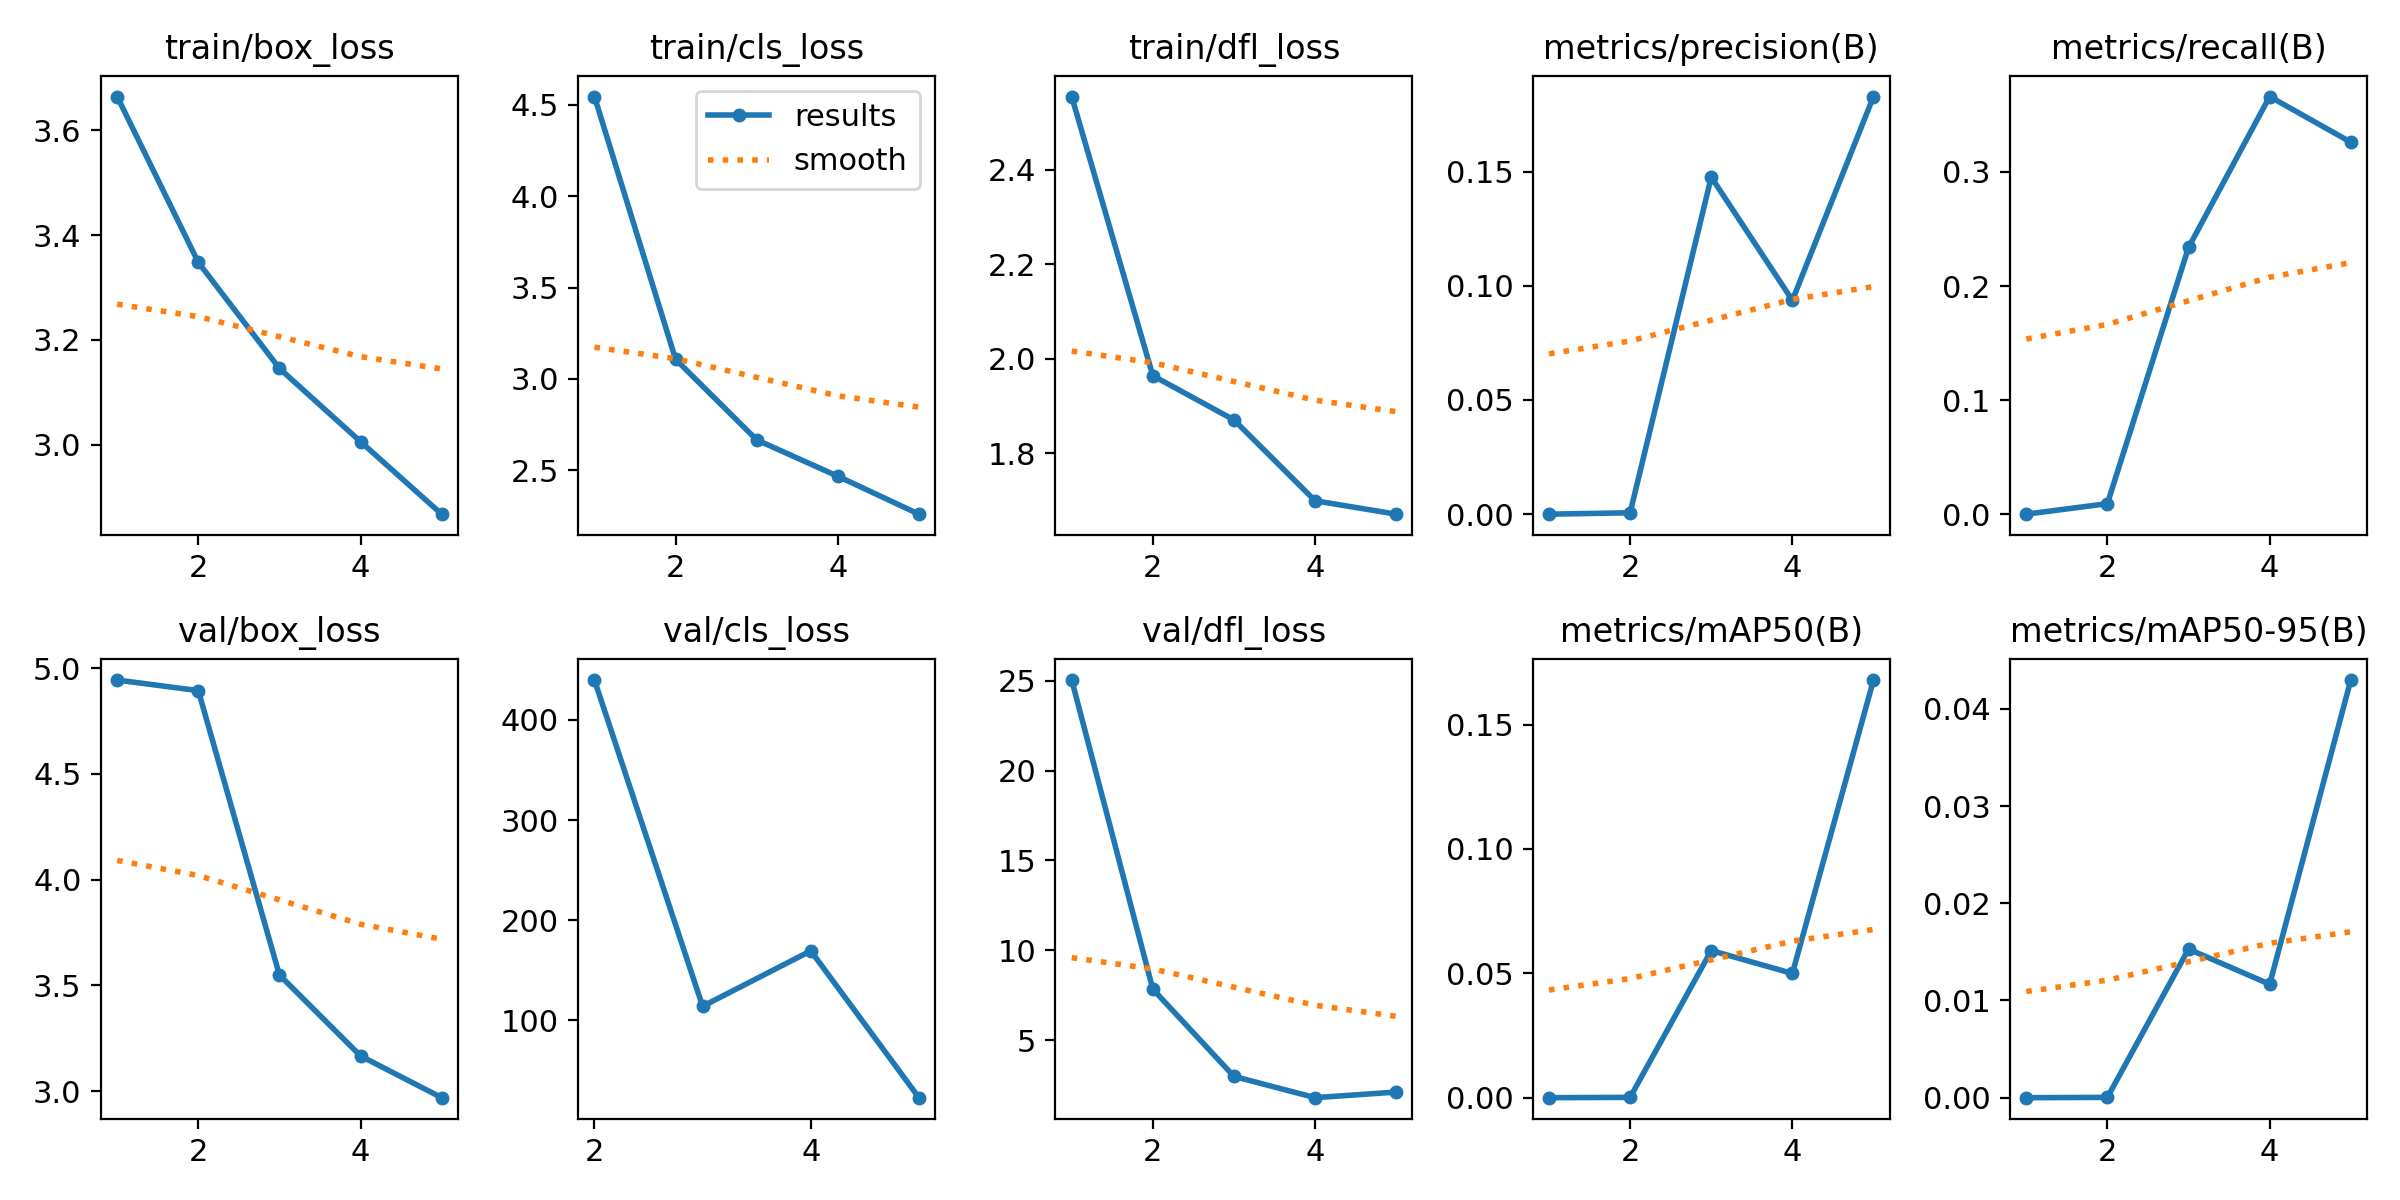

The data file committed next to this chart (first rows):
epoch, train/box_loss, train/cls_loss, train/dfl_loss, metrics/precision(B), metrics/recall(B), metrics/mAP50(B), metrics/mAP50-95(B), val/box_loss, val/cls_loss, val/dfl_loss, lr/pg0, lr/pg1, lr/pg2
1, 3.664, 4.546, 2.555, 0, 0, 0, 0, 4.944, inf, 25.05, 0.07046, 0.003283, 0.003283
2, 3.348, 3.108, 1.964, 0.00061, 0.00923, 0.00012, 3e-05, 4.894, 439.7, 7.836, 0.03914, 0.005306, 0.005306
3, 3.146, 2.667, 1.87, 0.1476, 0.2339, 0.05917, 0.01529, 3.549, 114.1, 2.981, 0.006515, 0.00601, 0.00601
4, 3.006, 2.467, 1.699, 0.09363, 0.3661, 0.04994, 0.01167, 3.166, 169.4, 1.796, 0.00406, 0.00406, 0.00406
5, 2.868, 2.26, 1.671, 0.1828, 0.3261, 0.1679, 0.04297, 2.969, 22.89, 2.108, 0.00406, 0.00406, 0.00406
